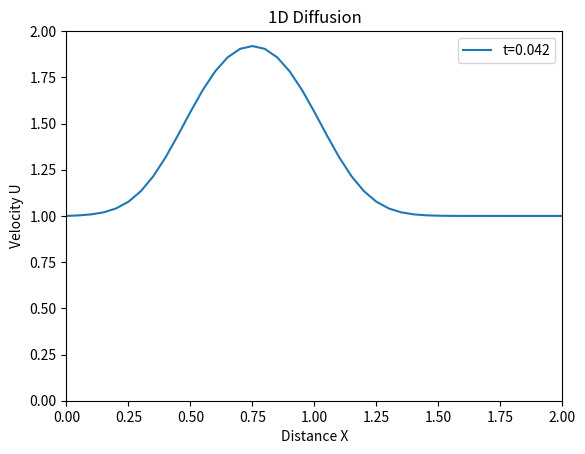

This figure's Python source:
# -*- coding: utf-8 -*-
"""
cfd-with-python

1-D Diffusion
~heat equation (if u = temperature)~
du/dt = v * d^2u/dx^2

Discretize forward in time, central in space 
u_i^(n+1) - u_i^n          u_(i+1)^n - 2u_i^n + u_(i-1)^n
-----------------  =  nu * ------------------------------
       dt                               dx^2

solve for: u_i^(n+1)
"""

import numpy as np
import matplotlib.pyplot as plt

# ===========================Variable Declarations==============================

nx = 41
dx = 2 / (nx - 1)
nt = 25             # the number of timesteps we want to calculate
nu = 0.3            # diffusion coefficient or the value of viscosity
sigma = .2          # Courant number
dt = sigma * dx ** 2 / nu   # dt is defined using sigma

u = np.ones(nx)     # a numpy array with nx elements all equal to 1.
un = np.ones(nx)    # our placeholder array, un, to advance the solution in time

# ==========================Assign Initial Conditions===========================

# set hat function I.C. : u(.5<=x<=1) is 2
u[int(.5 / dx):int(1 / dx + 1)] = 2  

# ================================Evaluate PDE==================================

for n in range(nt): # iterate through time
    un = u.copy()   # copy the existing values of u into un
    for i in range(1, nx - 1):
        u[i] = un[i] + nu * dt / dx ** 2 * (un[i + 1] - 2 * un[i] + un[i - 1])

# ================================Plot Results==================================

x = np.linspace(0, 2, nx)
plt.plot( x, u,label='t=%0.3f' %(nt*dt))

plt.xlim(0,2)
plt.ylim(0,2)
plt.xlabel('Distance X')
plt.ylabel('Velocity U')
plt.legend()
plt.title('1D Diffusion')
plt.show()
